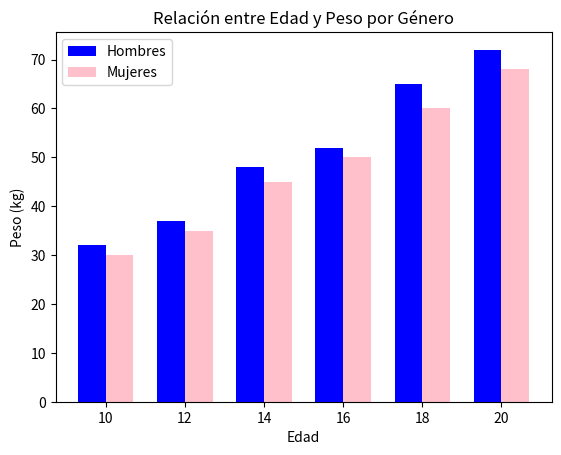

This figure's Python source:
import matplotlib.pyplot as plt
import numpy as np

# Datos de ejemplo
edades = [10, 12, 14, 16, 18, 20]
pesos_hombres = [32, 37, 48, 52, 65, 72]
pesos_mujeres = [30, 35, 45, 50, 60, 68]





# Configuración del ancho de las barras y posición
ancho_barra = 0.35  # Ancho de cada barra
rango_edades = np.arange(len(edades))  # Posiciones para cada grupo de edad

# Crear el gráfico de barras
plt.bar(rango_edades - ancho_barra/2, pesos_hombres, width=ancho_barra, color='blue', label='Hombres')
plt.bar(rango_edades + ancho_barra/2, pesos_mujeres, width=ancho_barra, color='pink', label='Mujeres')

# Etiquetas y título
plt.xlabel('Edad')
plt.ylabel('Peso (kg)')
plt.title('Relación entre Edad y Peso por Género')
plt.xticks(rango_edades, edades)  # Configurar las etiquetas del eje x
plt.legend()  # Mostrar la leyenda

# Mostrar el gráfico
plt.show()